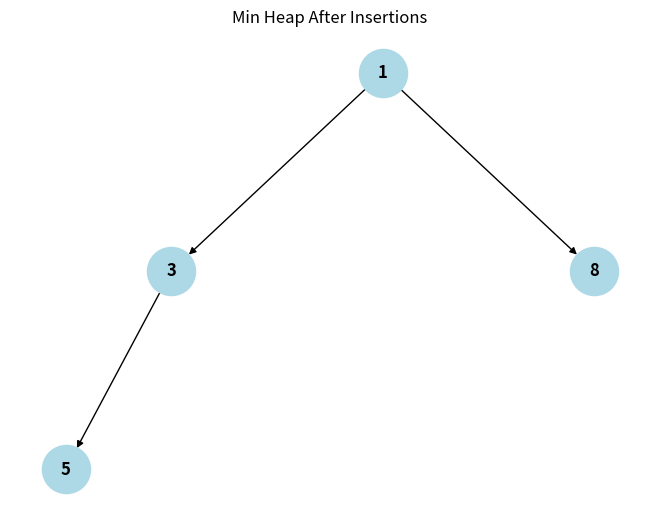
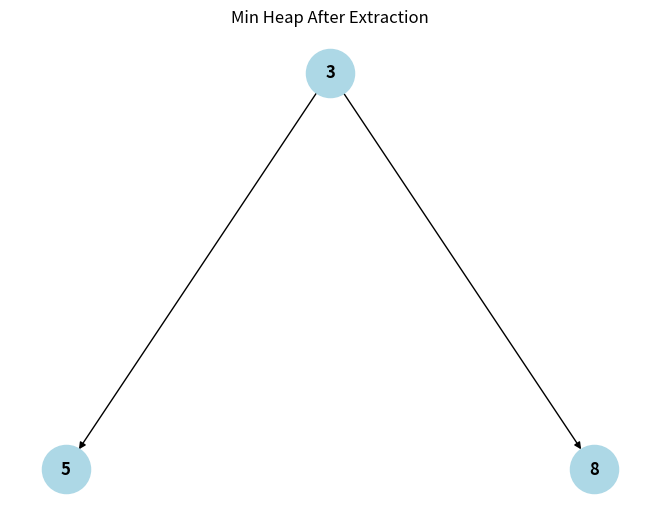
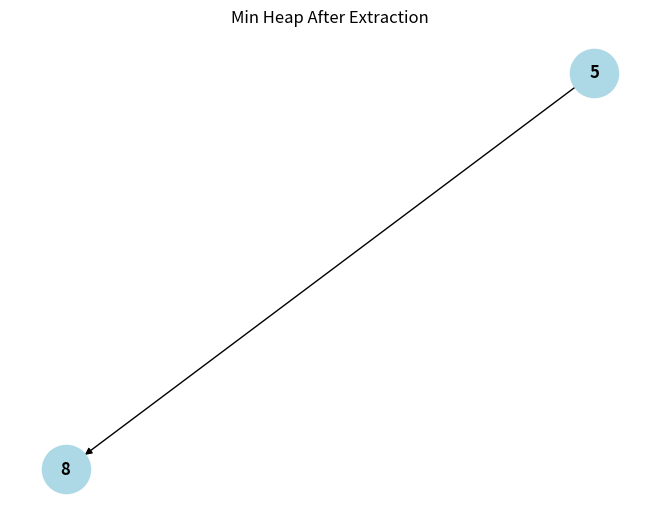
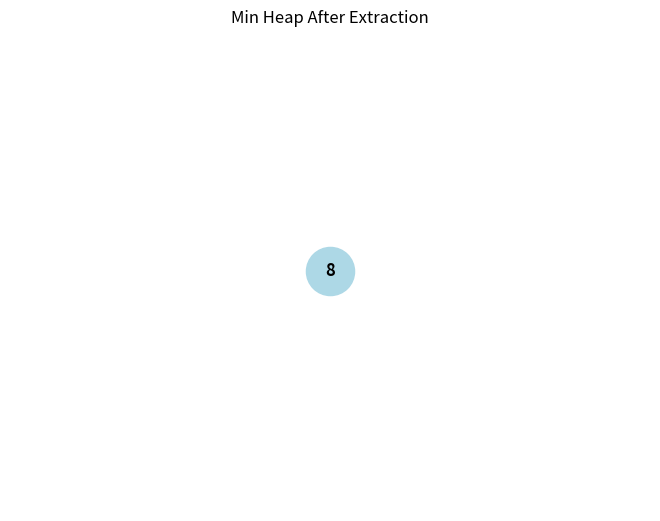
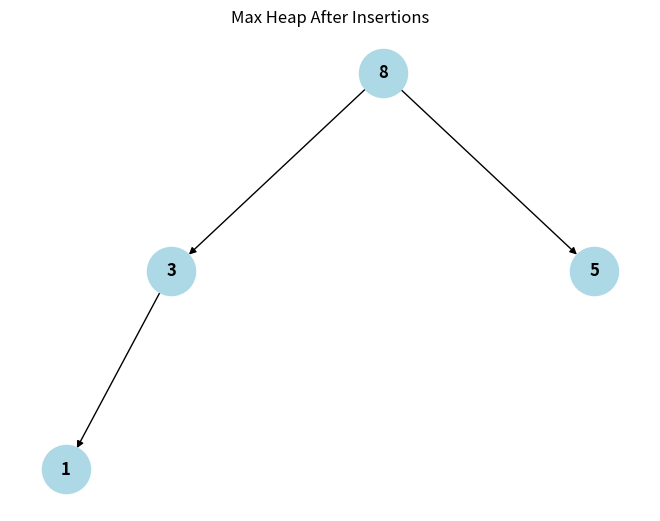
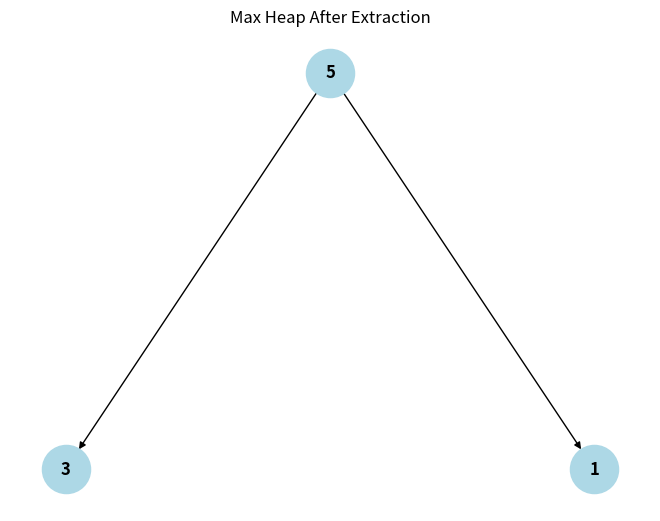
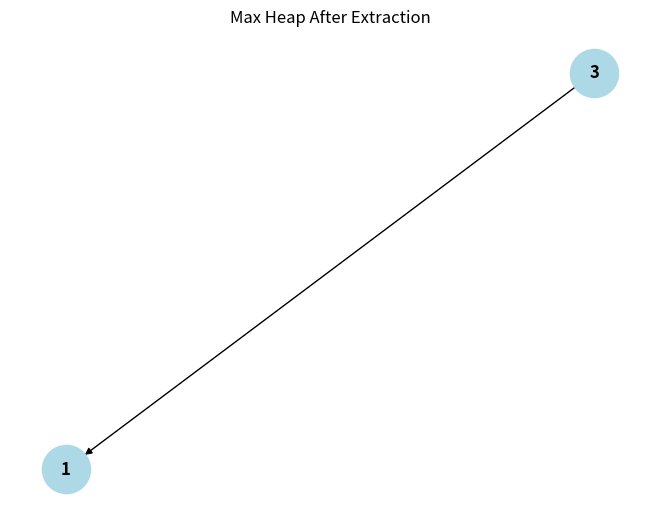
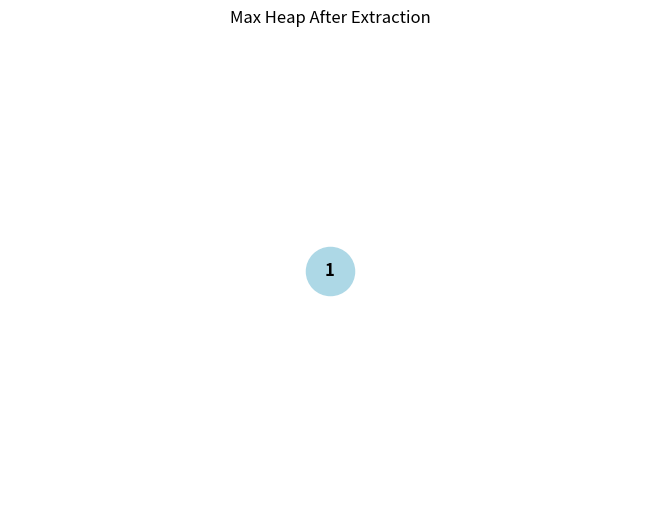

Python code for these plots, in order:
import matplotlib.pyplot as plt
import networkx as nx

class MinHeap:
    def __init__(self):
        self.heap = []

    def insert(self, key):
        self.heap.append(key)
        self._bubble_up(len(self.heap) - 1)

    def extract_min(self):
        if not self.heap:
            return None
        if len(self.heap) == 1:
            return self.heap.pop()
        min_val = self.heap[0]
        self.heap[0] = self.heap.pop()
        self._bubble_down(0)
        return min_val

    def _bubble_up(self, index):
        parent = (index - 1) // 2
        if index > 0 and self.heap[index] < self.heap[parent]:
            self.heap[index], self.heap[parent] = self.heap[parent], self.heap[index]
            self._bubble_up(parent)

    def _bubble_down(self, index):
        smallest = index
        left = 2 * index + 1
        right = 2 * index + 2
        if left < len(self.heap) and self.heap[left] < self.heap[smallest]:
            smallest = left
        if right < len(self.heap) and self.heap[right] < self.heap[smallest]:
            smallest = right
        if smallest != index:
            self.heap[index], self.heap[smallest] = self.heap[smallest], self.heap[index]
            self._bubble_down(smallest)

    def peek(self):
        return self.heap[0] if self.heap else None

    def is_empty(self):
        return len(self.heap) == 0

    def visualize_heap(self, title="Min Heap Visualization"):
        self._draw_heap(title)


class MaxHeap:
    def __init__(self):
        self.heap = []

    def insert(self, key):
        self.heap.append(key)
        self._bubble_up(len(self.heap) - 1)

    def extract_max(self):
        if not self.heap:
            return None
        if len(self.heap) == 1:
            return self.heap.pop()
        max_val = self.heap[0]
        self.heap[0] = self.heap.pop()
        self._bubble_down(0)
        return max_val

    def _bubble_up(self, index):
        parent = (index - 1) // 2
        if index > 0 and self.heap[index] > self.heap[parent]:
            self.heap[index], self.heap[parent] = self.heap[parent], self.heap[index]
            self._bubble_up(parent)

    def _bubble_down(self, index):
        largest = index
        left = 2 * index + 1
        right = 2 * index + 2
        if left < len(self.heap) and self.heap[left] > self.heap[largest]:
            largest = left
        if right < len(self.heap) and self.heap[right] > self.heap[largest]:
            largest = right
        if largest != index:
            self.heap[index], self.heap[largest] = self.heap[largest], self.heap[index]
            self._bubble_down(largest)

    def peek(self):
        return self.heap[0] if self.heap else None

    def is_empty(self):
        return len(self.heap) == 0

    def visualize_heap(self, title="Max Heap Visualization"):
        self._draw_heap(title)

    def _draw_heap(self, title):
        if not self.heap:
            print("Heap is empty.")
            return

        G = nx.DiGraph()
        labels = {}

        for i, val in enumerate(self.heap):
            G.add_node(i)
            labels[i] = val
            left = 2 * i + 1
            right = 2 * i + 2
            if left < len(self.heap):
                G.add_edge(i, left)
            if right < len(self.heap):
                G.add_edge(i, right)

        pos = self._hierarchy_pos(0)
        nx.draw(G, pos, with_labels=False, node_color='lightblue', node_size=1200)
        nx.draw_networkx_labels(G, pos, labels={i: str(v) for i, v in labels.items()},
                                font_size=12, font_weight='bold')
        plt.title(title)
        plt.show()

    def _hierarchy_pos(self, root_idx, width=1.5, vert_gap=0.2, vert_loc=0, xcenter=0.5, pos=None):
        if pos is None:
            pos = {}
        if root_idx >= len(self.heap):
            return pos
        pos[root_idx] = (xcenter, vert_loc)
        left = 2 * root_idx + 1
        right = 2 * root_idx + 2
        if left < len(self.heap):
            pos = self._hierarchy_pos(left, width / 2, vert_gap, vert_loc - vert_gap, xcenter - width / 2, pos)
        if right < len(self.heap):
            pos = self._hierarchy_pos(right, width / 2, vert_gap, vert_loc - vert_gap, xcenter + width / 2, pos)
        return pos

# Reuse drawing for both
MinHeap._draw_heap = MaxHeap._draw_heap
MinHeap._hierarchy_pos = MaxHeap._hierarchy_pos

if __name__ == "__main__":
    print("📉 MIN HEAP:")
    min_heap = MinHeap()
    for val in [5, 3, 8, 1]:
        min_heap.insert(val)
    min_heap.visualize_heap("Min Heap After Insertions")
    while not min_heap.is_empty():
        print("\nExtracted min:", min_heap.extract_min())
        print("Current min:", min_heap.peek() if not min_heap.is_empty() else "Heap is now empty")
        min_heap.visualize_heap("Min Heap After Extraction")

    print("\n\n📈 MAX HEAP:")
    max_heap = MaxHeap()
    for val in [5, 3, 8, 1]:
        max_heap.insert(val)
    max_heap.visualize_heap("Max Heap After Insertions")
    while not max_heap.is_empty():
        print("\nExtracted max:", max_heap.extract_max())
        print("Current max:", max_heap.peek() if not max_heap.is_empty() else "Heap is now empty")
        max_heap.visualize_heap("Max Heap After Extraction")

# ✅ 1. Min Heap Library in Python
# Python’s heapq module provides a binary min-heap implementation.

# Example:
# import heapq

# heap = []
# heapq.heappush(heap, 10)
# heapq.heappush(heap, 5)
# heapq.heappush(heap, 20)

# print("Min:", heapq.heappop(heap))  # Output: 5
